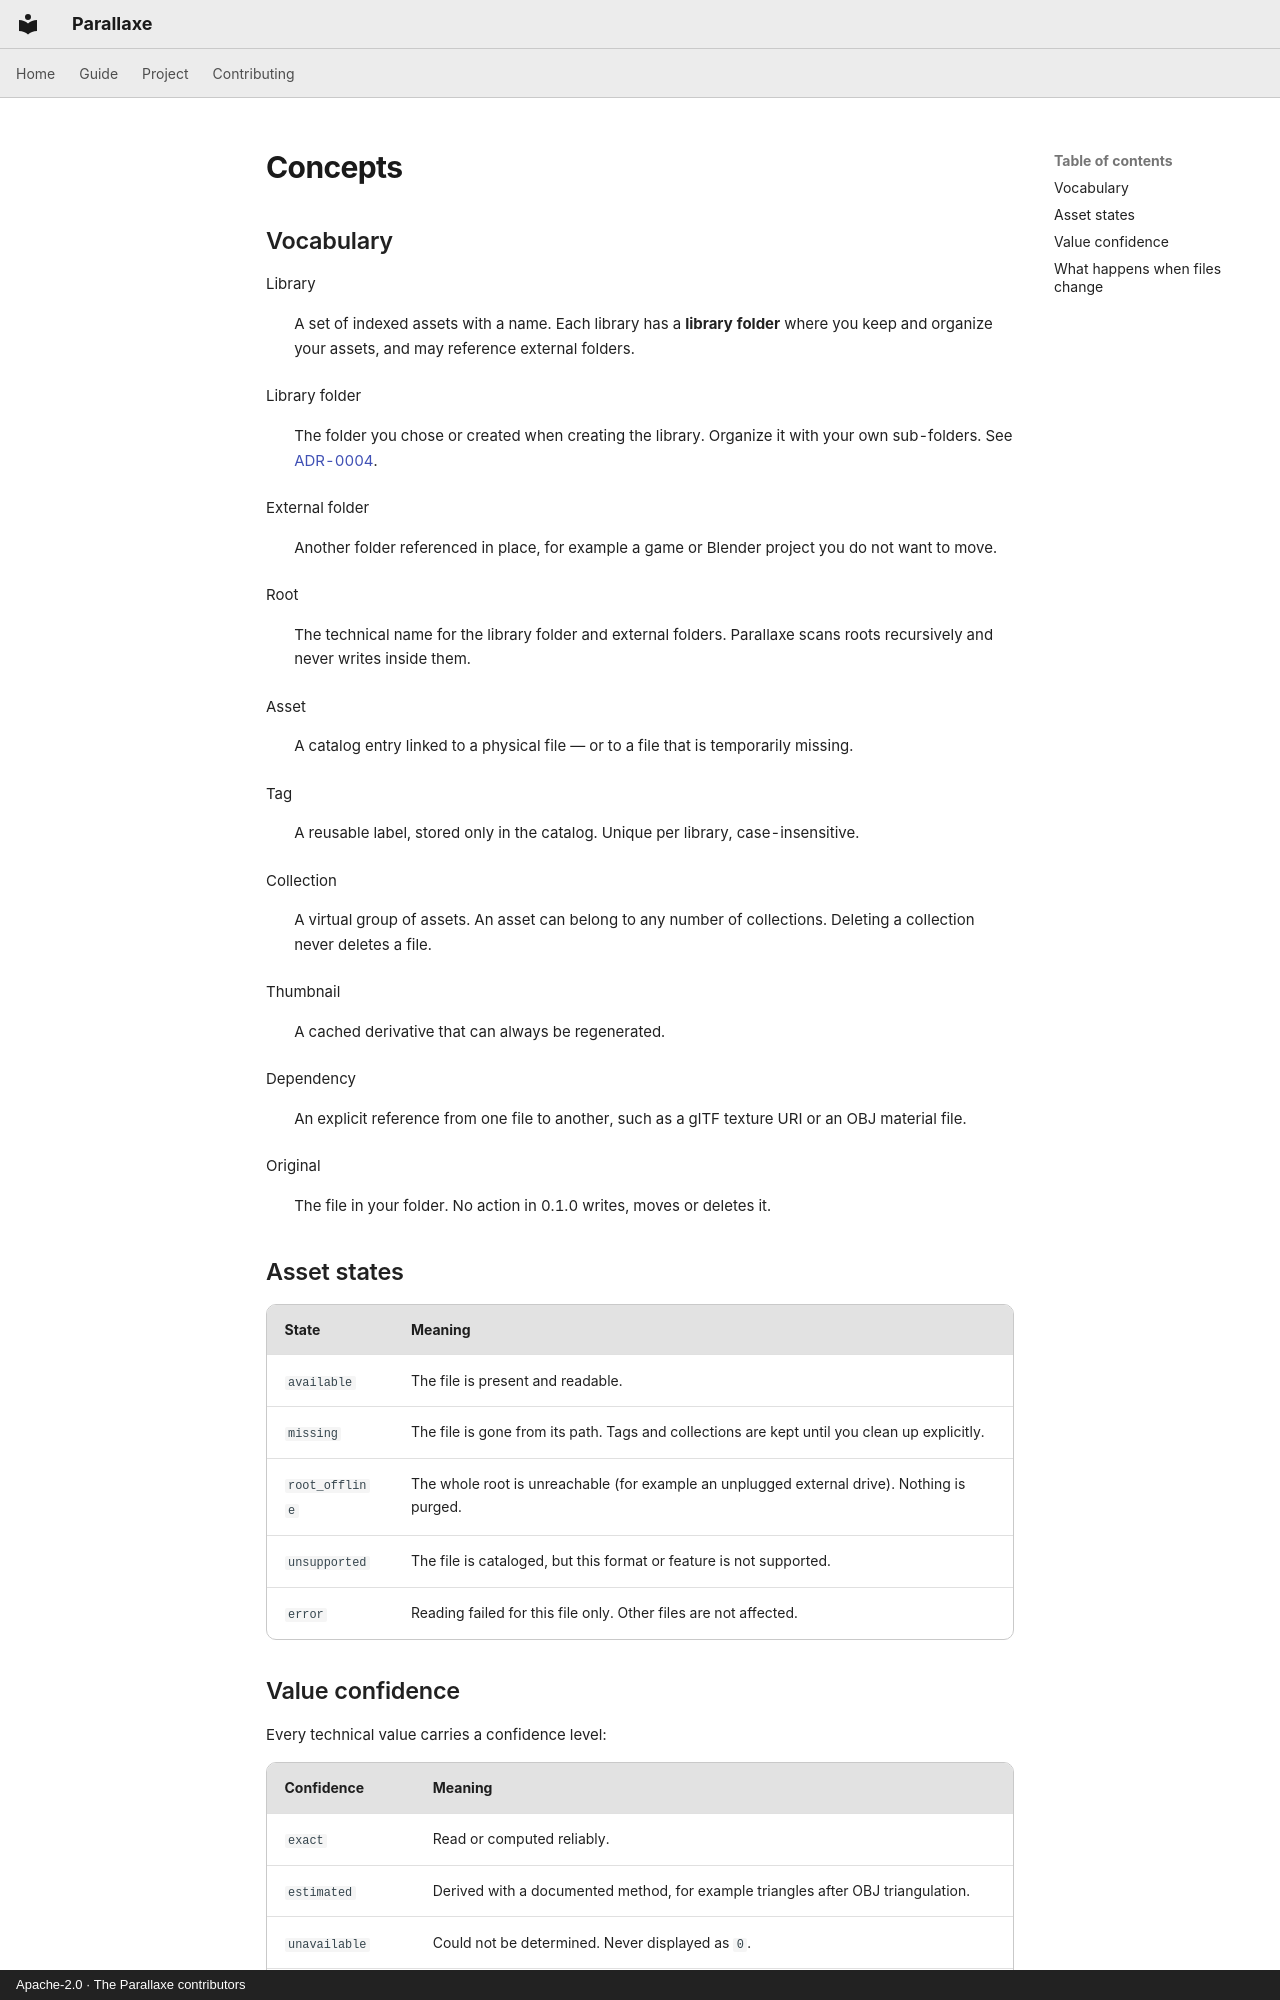

repository: CapelleGab/Parallaxe · page: en/guide/concepts/index.html · generator: mkdocs · copyright: Apache-2.0 · The Parallaxe contributors

# Concepts

## Vocabulary

Library
:   A set of indexed assets with a name. Each library has a **library folder** where you keep and organize your assets, and may reference external folders.

Library folder
:   The folder you chose or created when creating the library. Organize it with your own sub-folders. See [ADR-0004](../project/decisions/0004-library-folder.md).

External folder
:   Another folder referenced in place, for example a game or Blender project you do not want to move.

Root
:   The technical name for the library folder and external folders. Parallaxe scans roots recursively and never writes inside them.

Asset
:   A catalog entry linked to a physical file — or to a file that is temporarily missing.

Tag
:   A reusable label, stored only in the catalog. Unique per library, case-insensitive.

Collection
:   A virtual group of assets. An asset can belong to any number of collections. Deleting a collection never deletes a file.

Thumbnail
:   A cached derivative that can always be regenerated.

Dependency
:   An explicit reference from one file to another, such as a glTF texture URI or an OBJ material file.

Original
:   The file in your folder. No action in 0.1.0 writes, moves or deletes it.

## Asset states

| State | Meaning |
|---|---|
| `available` | The file is present and readable. |
| `missing` | The file is gone from its path. Tags and collections are kept until you clean up explicitly. |
| `root_offline` | The whole root is unreachable (for example an unplugged external drive). Nothing is purged. |
| `unsupported` | The file is cataloged, but this format or feature is not supported. |
| `error` | Reading failed for this file only. Other files are not affected. |

## Value confidence

Every technical value carries a confidence level:

| Confidence | Meaning |
|---|---|
| `exact` | Read or computed reliably. |
| `estimated` | Derived with a documented method, for example triangles after OBJ triangulation. |
| `unavailable` | Could not be determined. Never displayed as `0`. |
| `not_applicable` | Does not exist for this format, for example animations in an STL file. |
